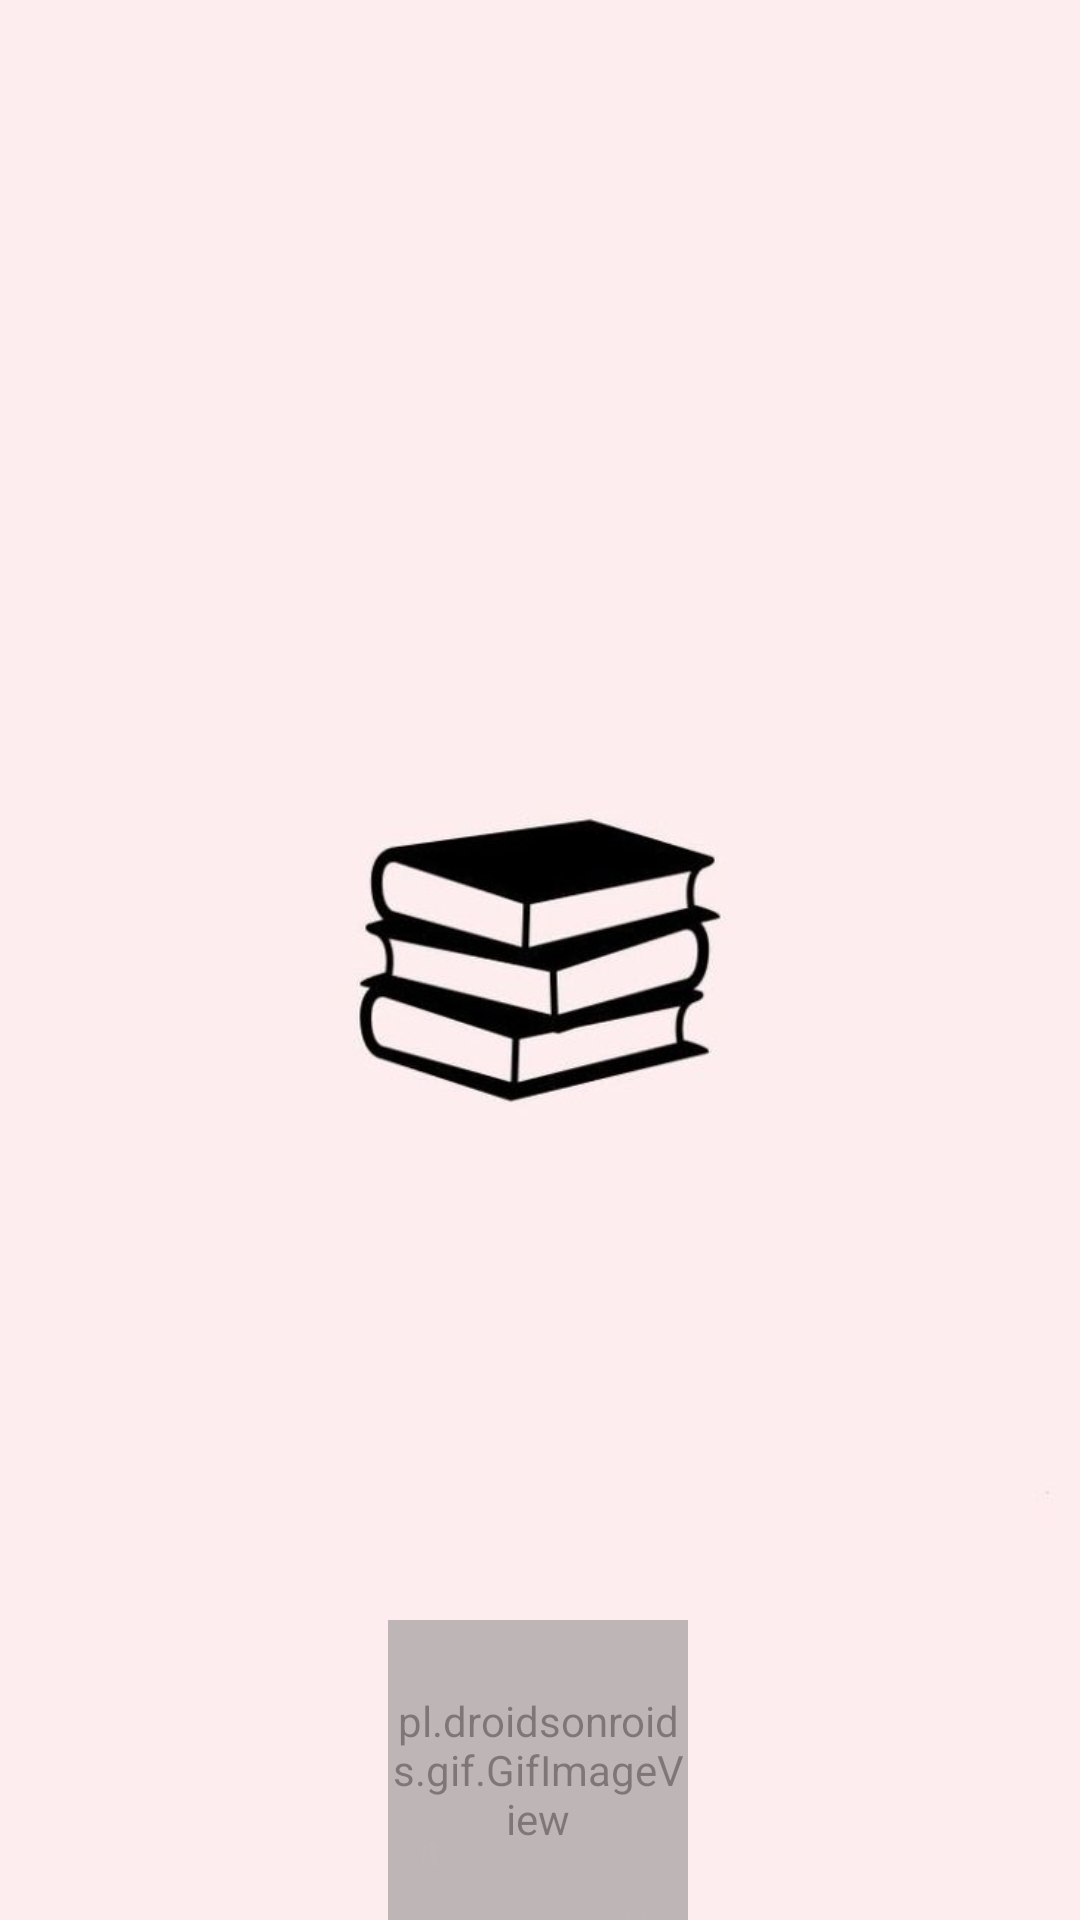

Here is an Android app screen rendered from its layout file. Give the layout XML and the strings, colors and styles it references.
<!-- AndroidManifest.xml: activity theme AppTheme -->
<!-- res/layout/activity_main.xml -->
<?xml version="1.0" encoding="utf-8"?>
<android.support.constraint.ConstraintLayout
        xmlns:android="http://schemas.android.com/apk/res/android"
        xmlns:tools="http://schemas.android.com/tools"
        xmlns:app="http://schemas.android.com/apk/res-auto"
        android:layout_width="match_parent"
        android:layout_height="match_parent"
        android:orientation="vertical"
        android:background="#fff"
        tools:context=".MainActivity"
        >


    <ImageView
            android:layout_width="match_parent"
            android:layout_height="match_parent"
            android:src="@drawable/splashimg"
            android:layout_gravity="top"
            android:scaleType="centerCrop" android:id="@+id/imageView"/>

    <pl.droidsonroids.gif.GifImageView
            android:layout_width="100dp"
            android:layout_height="100dp"
            android:src="@drawable/loadingif1"
            android:alpha="0.5"
            android:layout_gravity="bottom"
            app:layout_constraintEnd_toEndOf="parent"
            app:layout_constraintStart_toStartOf="parent"
            app:layout_constraintHorizontal_bias="0.498"
            android:layout_marginTop="8dp"
            app:layout_constraintTop_toTopOf="parent"
            android:layout_marginBottom="0dp"
            app:layout_constraintBottom_toBottomOf="parent"
            app:layout_constraintVertical_bias="1.0"/>

</android.support.constraint.ConstraintLayout>
<!-- resources referenced by this layout -->
<resources>
  <!-- drawable splashimg: jpg bitmap (drawable, 14417 bytes) -->
  <style name="AppTheme" parent="Theme.AppCompat.Light.NoActionBar">
          
          <item name="colorPrimary">@color/colorPrimary</item>
          <item name="colorPrimaryDark">@color/colorPrimaryDark</item>
          <item name="colorAccent">@color/colorAccent</item>
      </style>
  <color name="colorPrimary">#E43F3F</color>
  <color name="colorPrimaryDark">#CC1D1D</color>
  <color name="colorAccent">#D81B60</color>
</resources>
